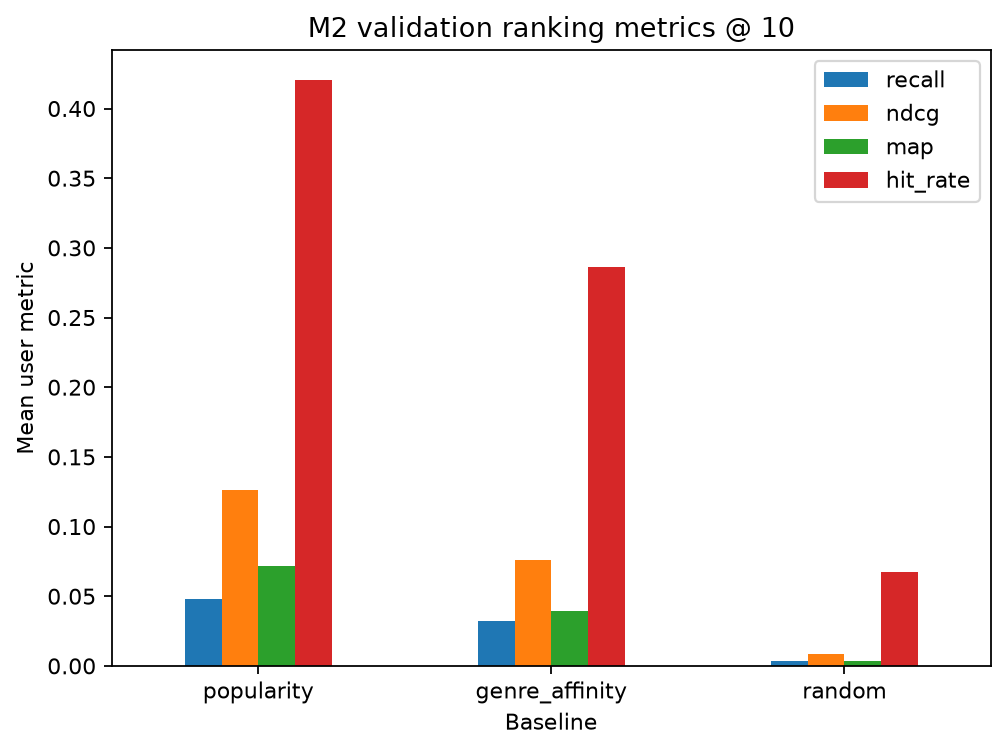

Source data for this figure (header and first rows):
model, k, users, recall, precision, hit_rate, ndcg, map, mrr, catalog_size, unique_recommended_items, catalog_coverage, mean_train_positive_popularity, mean_novelty_bits
popularity, 10, 492, 0.04775, 0.1136, 0.4207, 0.1261, 0.07174, 0.2225, 3662, 121, 0.03304, 1642, 8.188
genre_affinity, 10, 492, 0.03207, 0.0622, 0.2866, 0.07584, 0.03951, 0.1547, 3662, 252, 0.06881, 688, 9.614
random, 10, 492, 0.003562, 0.00813, 0.06707, 0.008714, 0.003145, 0.02015, 3662, 2697, 0.7365, 109, 13.93
